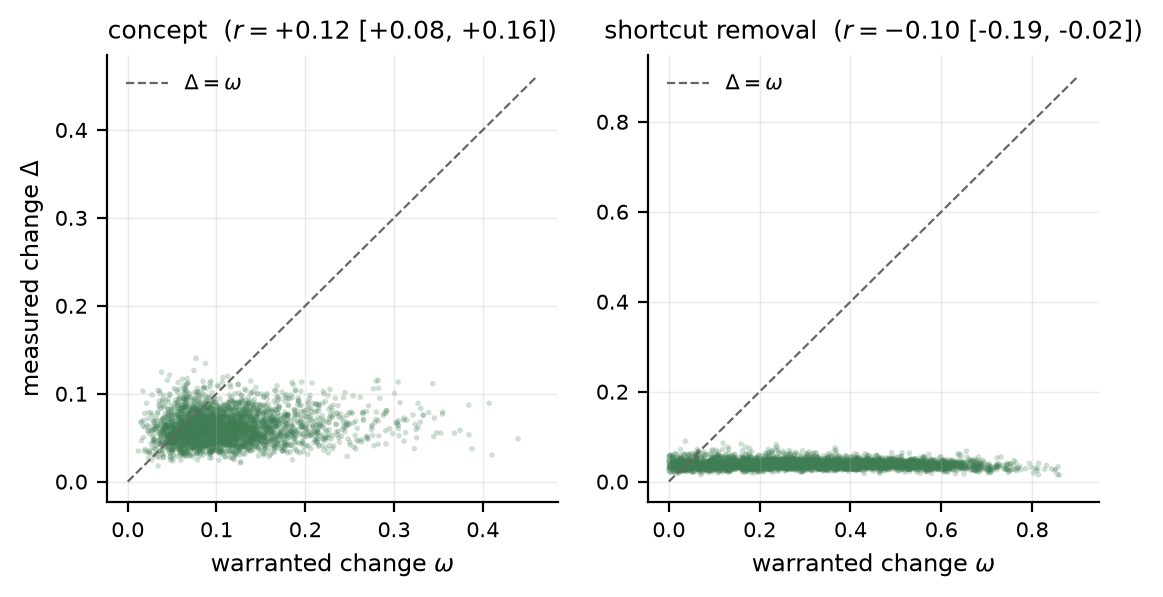

The table this chart was drawn from, first rows:
family, pearson_r, ci_lo, ci_hi, pooled_r, seeds, n
concept, 0.1209, 0.08448, 0.1573, 0.09745, 10, 3237
shortcut, -0.1036, -0.1918, -0.01536, -0.09499, 10, 4329
